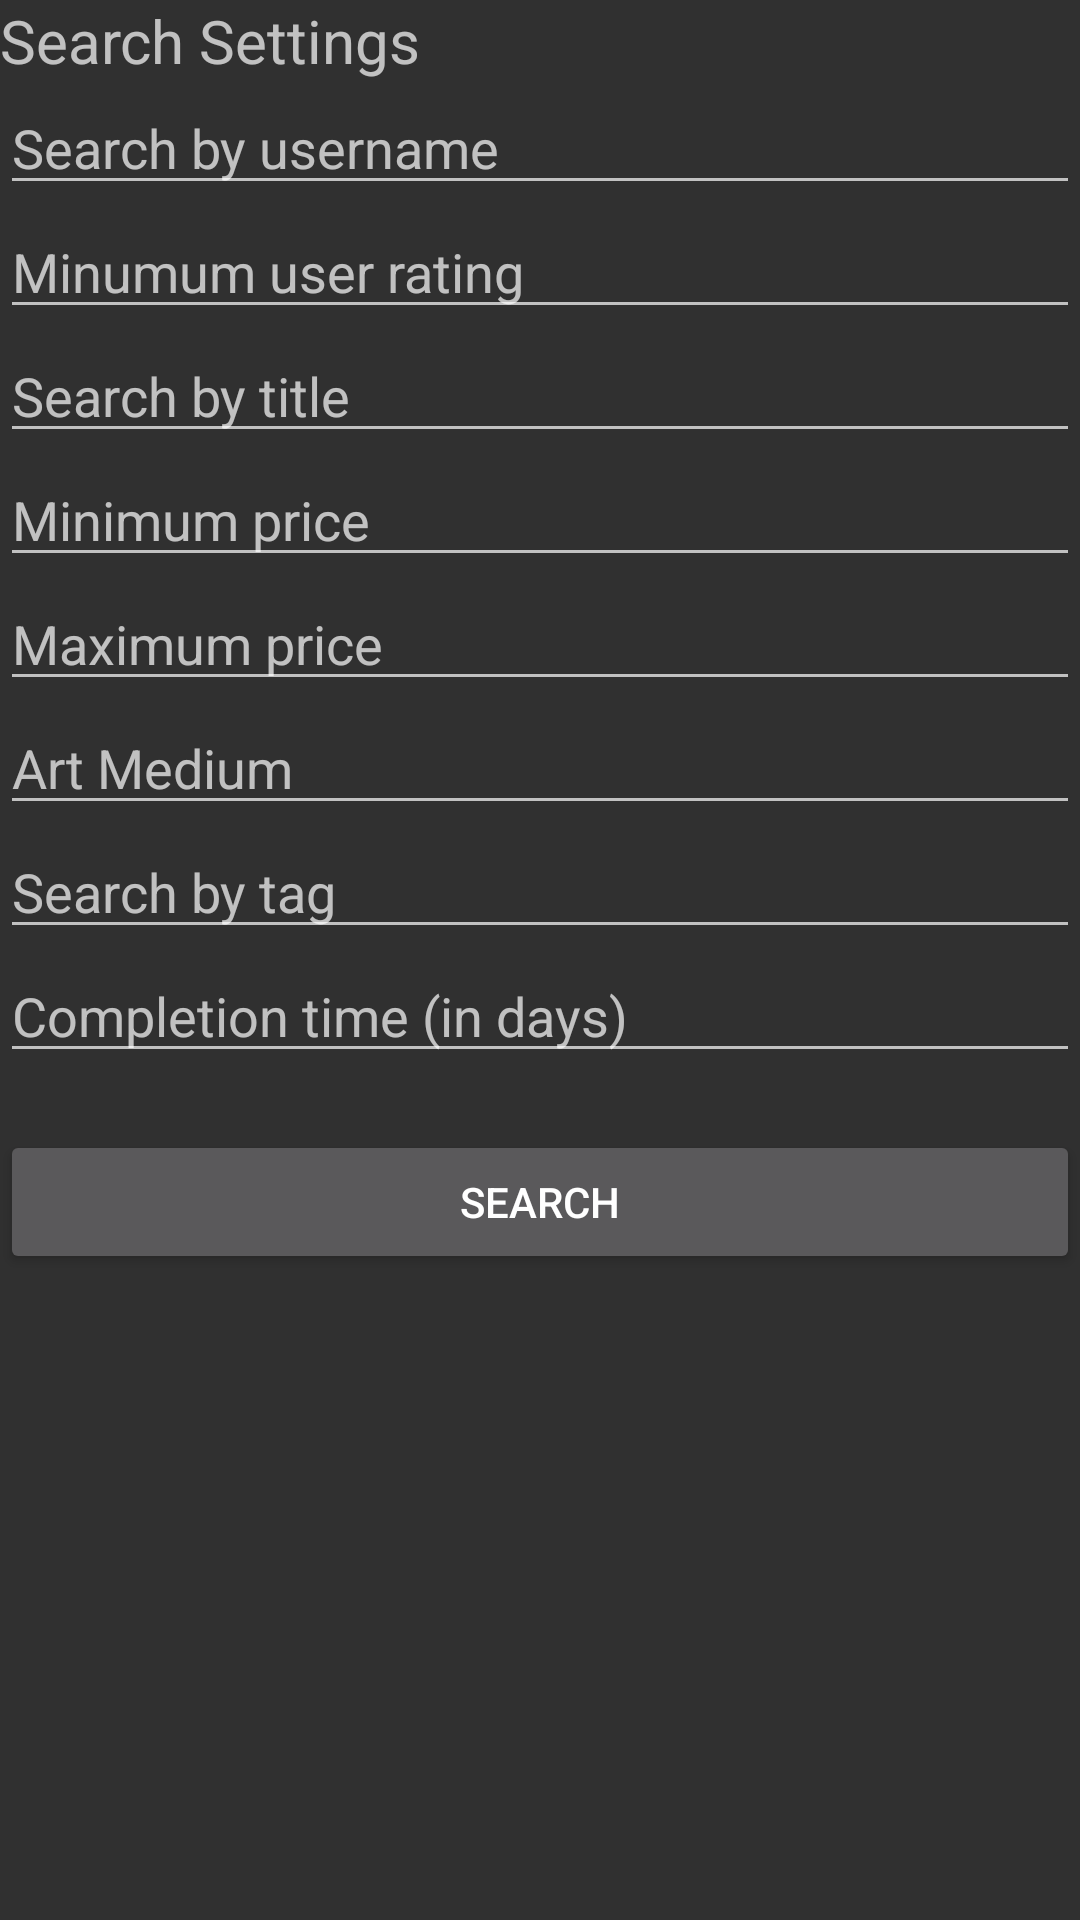

Here is an Android app screen rendered from its layout file. Give the layout XML and the strings, colors and styles it references.
<!-- AndroidManifest.xml: application theme Theme.AppCompat.NoActionBar -->
<!-- res/layout/activity_search.xml -->
<?xml version="1.0" encoding="utf-8"?>
<androidx.constraintlayout.widget.ConstraintLayout xmlns:android="http://schemas.android.com/apk/res/android"
    xmlns:app="http://schemas.android.com/apk/res-auto"
    xmlns:tools="http://schemas.android.com/tools"
    android:layout_width="match_parent"
    android:layout_height="match_parent"
    tools:context=".SearchActivity">

    <LinearLayout
        android:layout_width="match_parent"
        android:layout_height="match_parent"
        android:orientation="vertical">

        <TextView
            android:id="@+id/userText"
            android:layout_width="match_parent"
            android:layout_height="wrap_content"
            android:text="Search Settings"
            android:textSize="20sp" />

        <EditText
            android:id="@+id/usernameSearchText"
            android:layout_width="match_parent"
            android:layout_height="wrap_content"
            android:ems="10"
            android:hint="Search by username"
            android:inputType="textPersonName" />

        <EditText
            android:id="@+id/ratingSearchText"
            android:layout_width="match_parent"
            android:layout_height="wrap_content"
            android:ems="10"
            android:hint="Minumum user rating"
            android:inputType="number" />

        <EditText
            android:id="@+id/searchTitleText"
            android:layout_width="match_parent"
            android:layout_height="wrap_content"
            android:ems="10"
            android:hint="Search by title"
            android:inputType="textPersonName" />

        <EditText
            android:id="@+id/minPriceSearchText"
            android:layout_width="match_parent"
            android:layout_height="wrap_content"
            android:ems="10"
            android:hint="Minimum price"
            android:inputType="numberDecimal" />

        <EditText
            android:id="@+id/maxPriceSearchText"
            android:layout_width="match_parent"
            android:layout_height="wrap_content"
            android:ems="10"
            android:hint="Maximum price"
            android:inputType="numberDecimal" />

        <EditText
            android:id="@+id/mediumSearchText"
            android:layout_width="match_parent"
            android:layout_height="wrap_content"
            android:ems="10"
            android:hint="Art Medium"
            android:inputType="textPersonName" />

        <EditText
            android:id="@+id/tagSearchText"
            android:layout_width="match_parent"
            android:layout_height="wrap_content"
            android:ems="10"
            android:hint="Search by tag"
            android:inputType="textPersonName" />

        <EditText
            android:id="@+id/MessageText"
            android:layout_width="match_parent"
            android:layout_height="wrap_content"
            android:ems="10"
            android:hint="Completion time (in days)"
            android:inputType="textPersonName" />

        <TextView
            android:id="@+id/errorMessageText"
            android:layout_width="match_parent"
            android:layout_height="wrap_content" />

        <Button
            android:id="@+id/sendButton"
            android:layout_width="match_parent"
            android:layout_height="wrap_content"
            android:text="Search" />
    </LinearLayout>
</androidx.constraintlayout.widget.ConstraintLayout>
<!-- resources referenced by this layout -->
<resources>

</resources>
